Photos from the image-classification dataset "ada_project_2023" in the GitHub repository Jmat0/ada_project_2023. Its 20 classes are: Audemars Piguet, Blancpain, Breguet, Breitling, Bulgari, Cartier, Certina, Chopard, Girard-Perregaux, Hublot, IWC, Jaeger-LeCoultre, Montblanc, Omega, Panerai, Patek Philippe, Rolex, TAG Heuer, Tissot, Zenith.

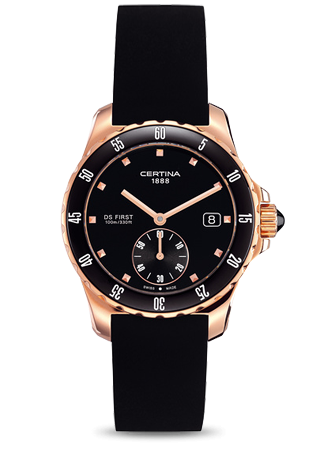
Label: Certina

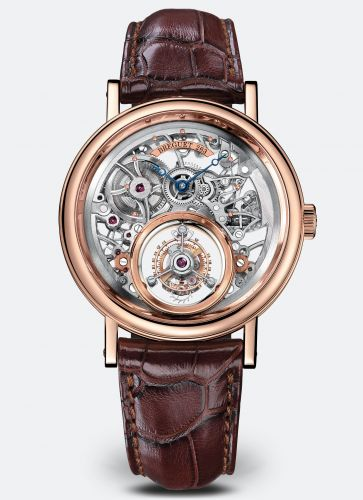
Label: Breguet

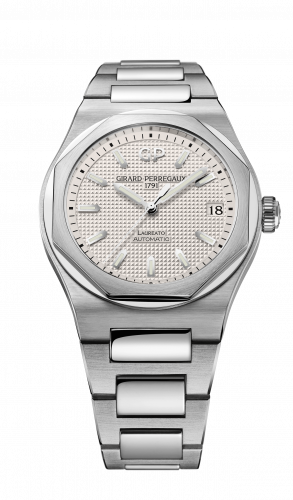
Label: Girard-Perregaux

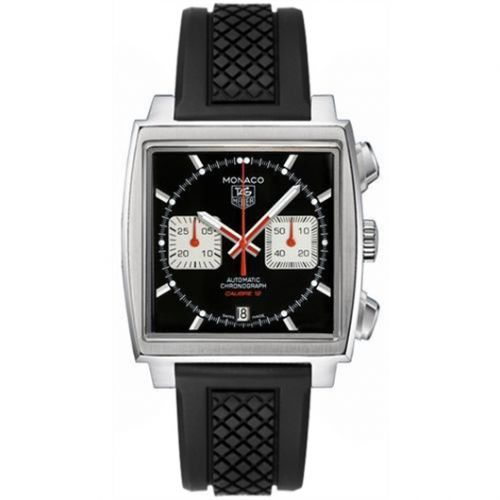
Label: TAG Heuer

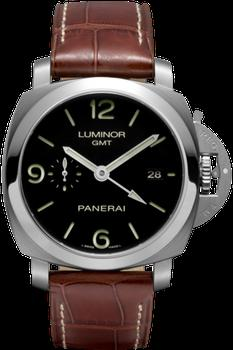
Label: Panerai

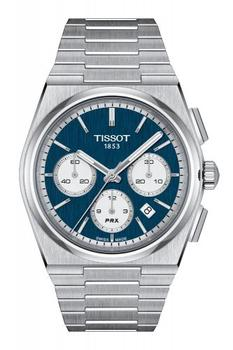
Label: Tissot
